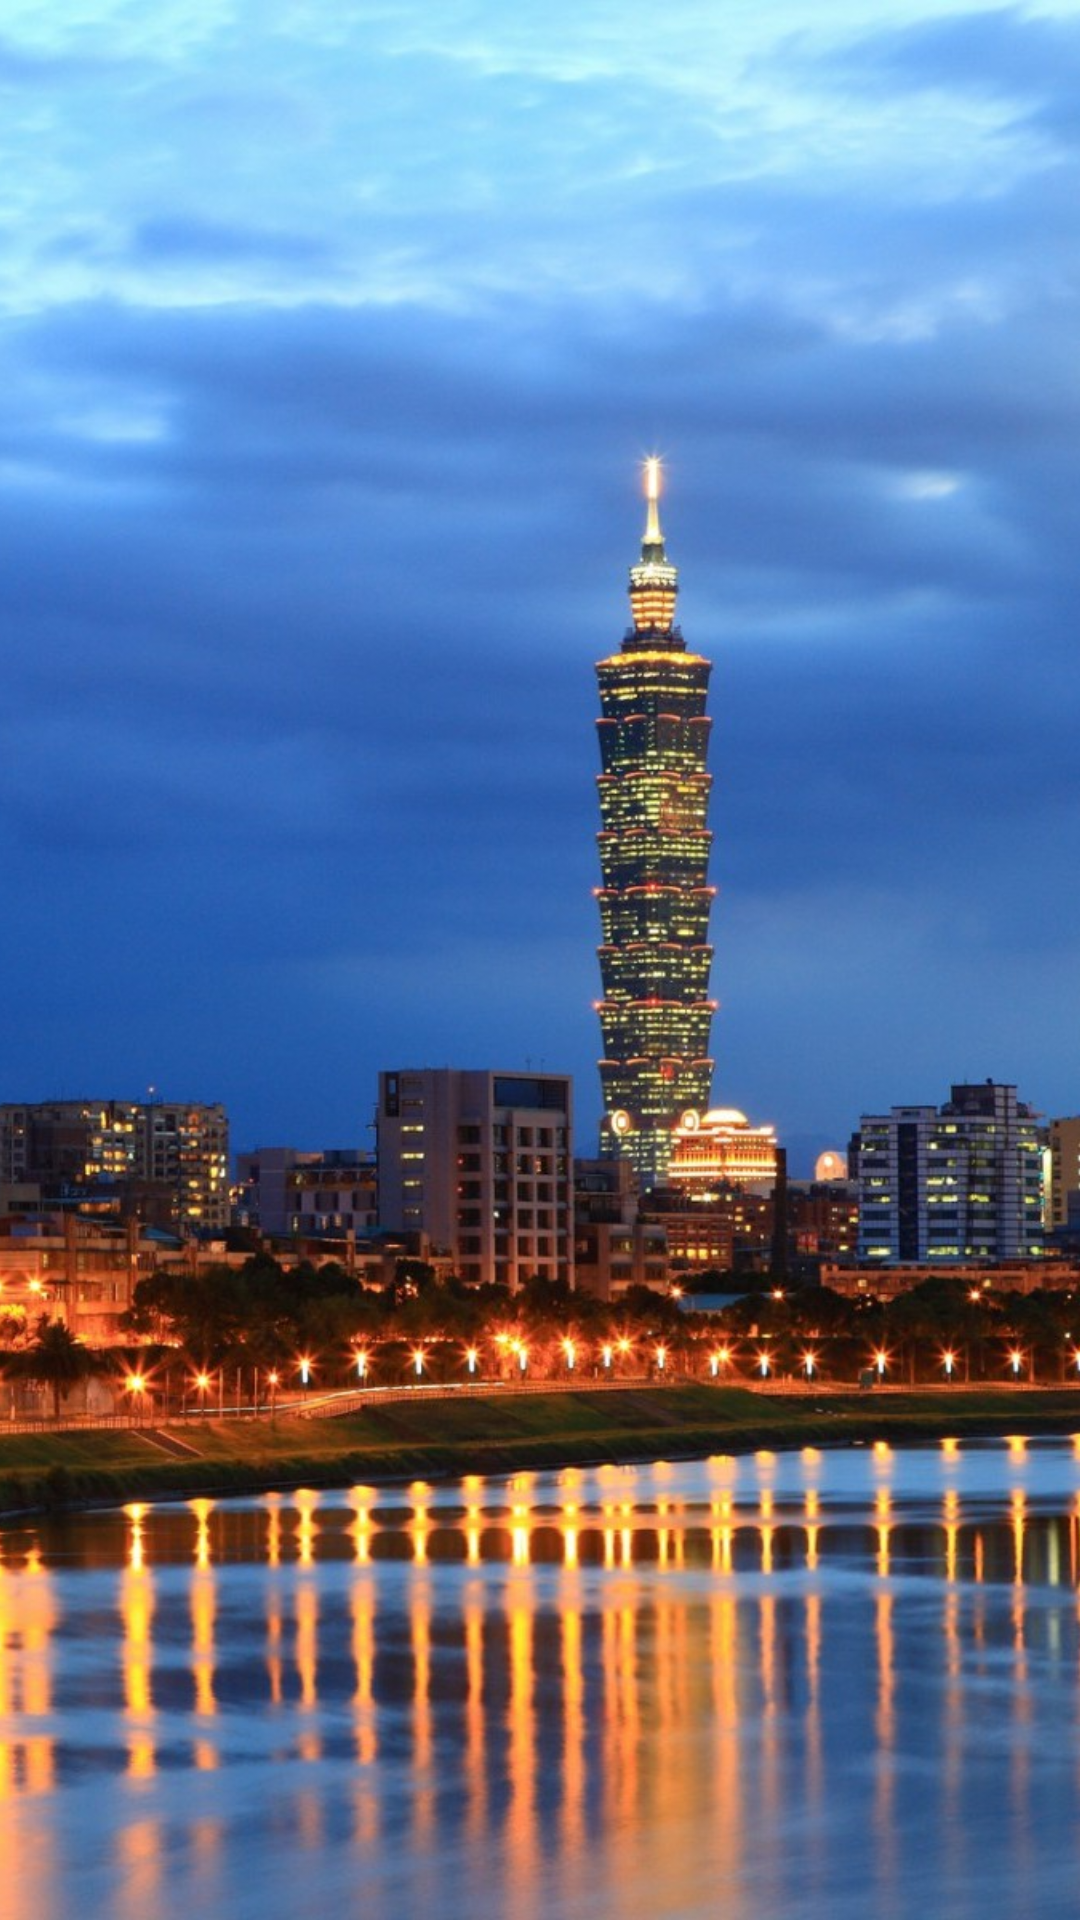

The Android layout XML behind this screen, and the referenced resources:
<!-- AndroidManifest.xml: application theme AppTheme -->
<!-- res/layout/fragment_taiwan.xml -->
<RelativeLayout xmlns:android="http://schemas.android.com/apk/res/android"
    android:layout_width="match_parent"
    android:layout_height="match_parent"
    android:fitsSystemWindows="true">

    <ImageView
        android:id="@+id/ivImageSlide"
        android:layout_width="match_parent"
        android:layout_height="match_parent"
        android:scaleType="centerCrop"
        android:src="@drawable/taiwanpage3"/>
</RelativeLayout>
<!-- resources referenced by this layout -->
<resources>
  <!-- drawable taiwanpage3: jpg bitmap (drawable-xxhdpi, 228297 bytes) -->
  <style name="AppTheme" parent="Theme.AppCompat.Light.NoActionBar">
          
          <item name="colorPrimary">@color/colorPrimary</item>
          <item name="colorPrimaryDark">@color/colorPrimaryDark</item>
          <item name="colorAccent">@color/colorAccent</item>
  
          
          <item name="android:windowTranslucentStatus">true</item>
      
      </style>
  <color name="colorPrimary">#3F51B5</color>
  <color name="colorPrimaryDark">#303F9F</color>
  <color name="colorAccent">#FF4081</color>
</resources>
